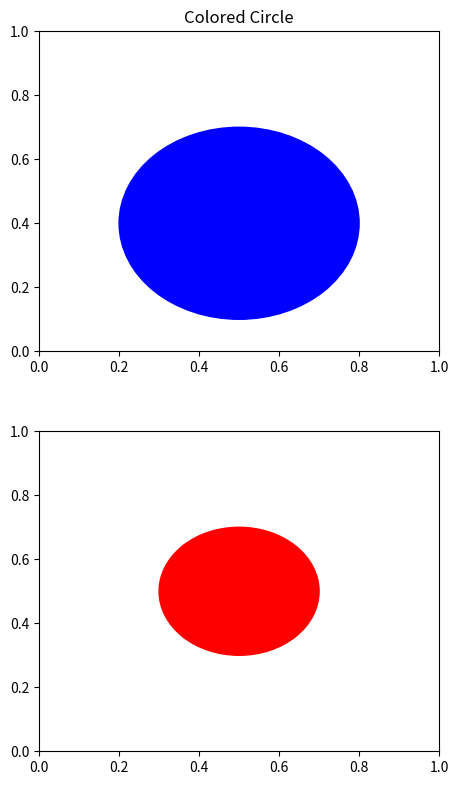

Write Python code to recreate this figure.
import matplotlib.pyplot as plt
import matplotlib.patches as mpatches
from matplotlib.patches import Circle

fig = plt.figure(figsize=(5,8))

ax1 = fig.add_axes((0.1, 0.05, 0.8, 0.40))
ax2 = fig.add_axes((0.1, 0.55, 0.8, 0.40))


circle = mpatches.Circle((0.5,0.5), 0.2, color='red')
ax1.add_patch(circle)

circle2 = mpatches.Circle((0.5,0.4), 0.3, color='blue')

ax2.add_patch(circle2)


plt.title('Colored Circle')

plt.show()